Run: headless pygame with SDL's dummy video driver; simulated clock (each Clock.tick advances the game by its frame time, no real sleeping); random seed 0; keys injected as events and as key.get_pressed() state; no mouse input.
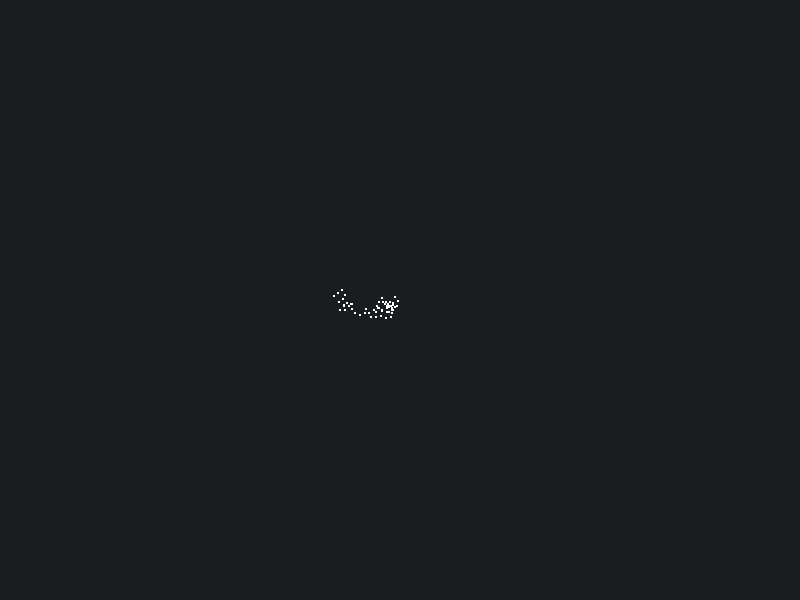
Frame 1 of 4 · flips 1–60 · no input
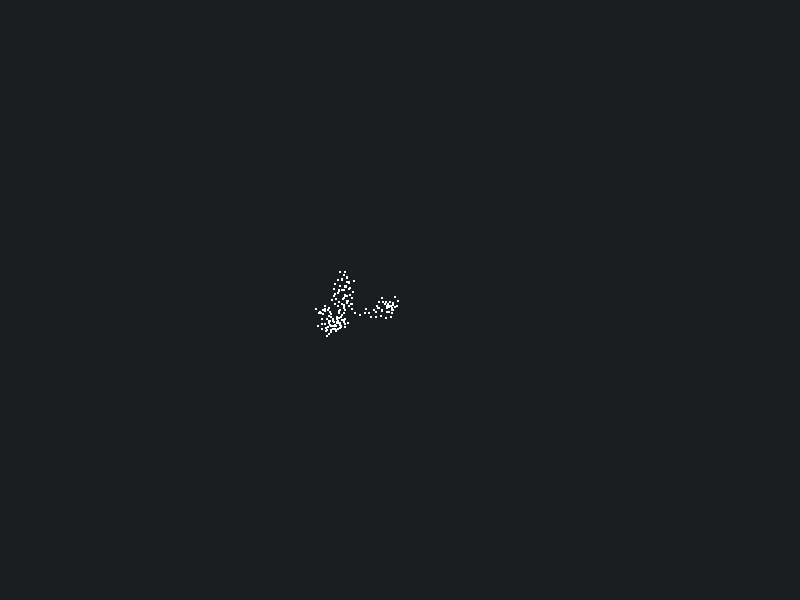
Frame 2 of 4 · flips 61–180 · tapped SPACE, RETURN · held RIGHT (→), D
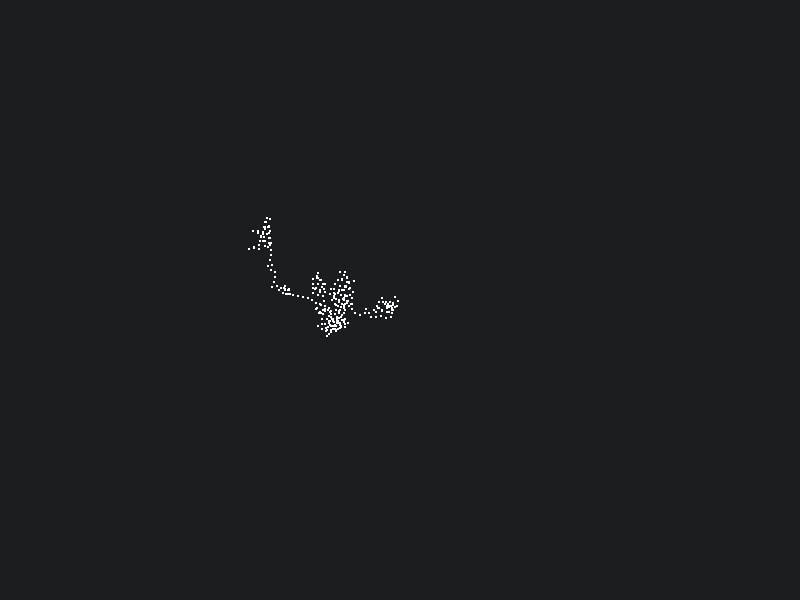
Frame 3 of 4 · flips 181–300 · held DOWN (↓), S
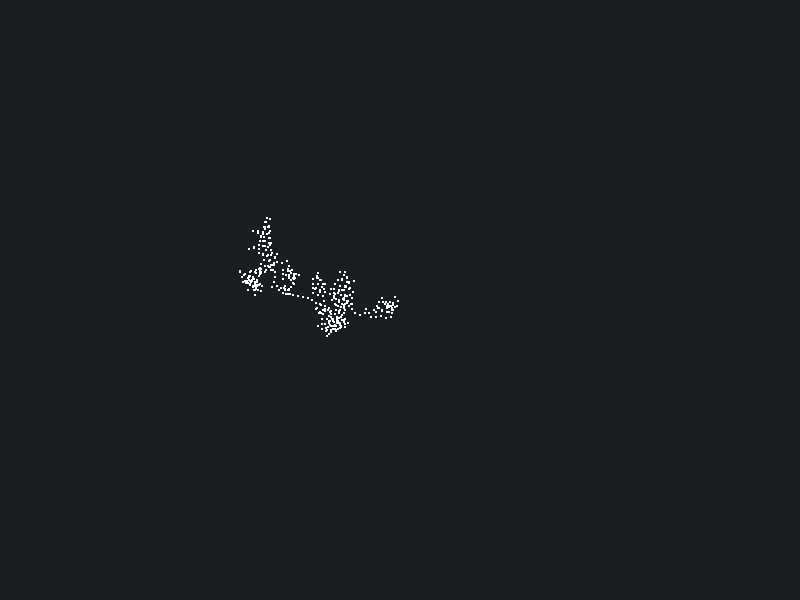
Frame 4 of 4 · flips 301–420 · held LEFT (←), A, UP (↑), W

The pygame program that drew these frames:

import pygame
import random
import math

# Constants
width = 800
height = 600
background_color = (27, 30, 32)
particle_color = (255, 255, 255)
particle_radius = 1
epsilon = particle_radius / 2
walk_distance = 5
alpha = 0.1  # Adjust as needed
sigma = 0.01  # Adjust as needed
tau = 3    # Adjust as needed
desired_particles = 1000

class Particle:
    def __init__(self, position, direction):
        self.position = position
        self.direction = direction

def compute_aggregation_probability(current_particle, neighboring_particles):
    # Filter particles that are close to the current_particle
    close_particles = [p for p in neighboring_particles if pygame.Vector2(current_particle.position).distance_to(p.position) < 2 * particle_radius + epsilon]

    n = len(close_particles)
    return alpha + (1 - alpha) * math.exp(-(sigma * (n - tau))**2)

def main():
    pygame.init()
    screen = pygame.display.set_mode((width, height))
    pygame.display.set_caption("Open DLA Lichen Simulation")

    # Initialize with a seed particle
    particles = [Particle((width / 2, height / 2), pygame.Vector2(0, -1))]  # Starting with an upward direction
    particle_count = 1

    while particle_count < desired_particles:
        for event in pygame.event.get():
            if event.type == pygame.QUIT:
                pygame.quit()
                return

        # Move the current particle in a random direction
        current_particle = particles[-1]
        angle = random.uniform(0, 360)
        new_direction = current_particle.direction.rotate(angle)

        # Move the particle
        current_particle.position = (
            current_particle.position[0] + new_direction.x * walk_distance,
            current_particle.position[1] + new_direction.y * walk_distance
        )

        # Add new particle to the cluster
        if random.random() < compute_aggregation_probability(current_particle, particles):
            # Create a new particle at the current position with a random direction
            new_particle = Particle(current_particle.position, pygame.Vector2(0, -1))

            # Check for aggregation with existing particles
            if any(pygame.Vector2(new_particle.position).distance_to(p.position) < particle_radius * 2 + epsilon for p in particles):
                particles.append(new_particle)
                particle_count += 1

        # Draw particles
        screen.fill(background_color)
        for particle in particles:
            pygame.draw.circle(screen, particle_color, (int(particle.position[0]), int(particle.position[1])), particle_radius)

        pygame.display.flip()
        pygame.time.delay(10)

    # Wait for a key press before quitting
    waiting = True
    while waiting:
        for event in pygame.event.get():
            if event.type == pygame.QUIT or event.type == pygame.KEYDOWN:
                pygame.quit()
                waiting = False

if __name__ == "__main__":
    main()
